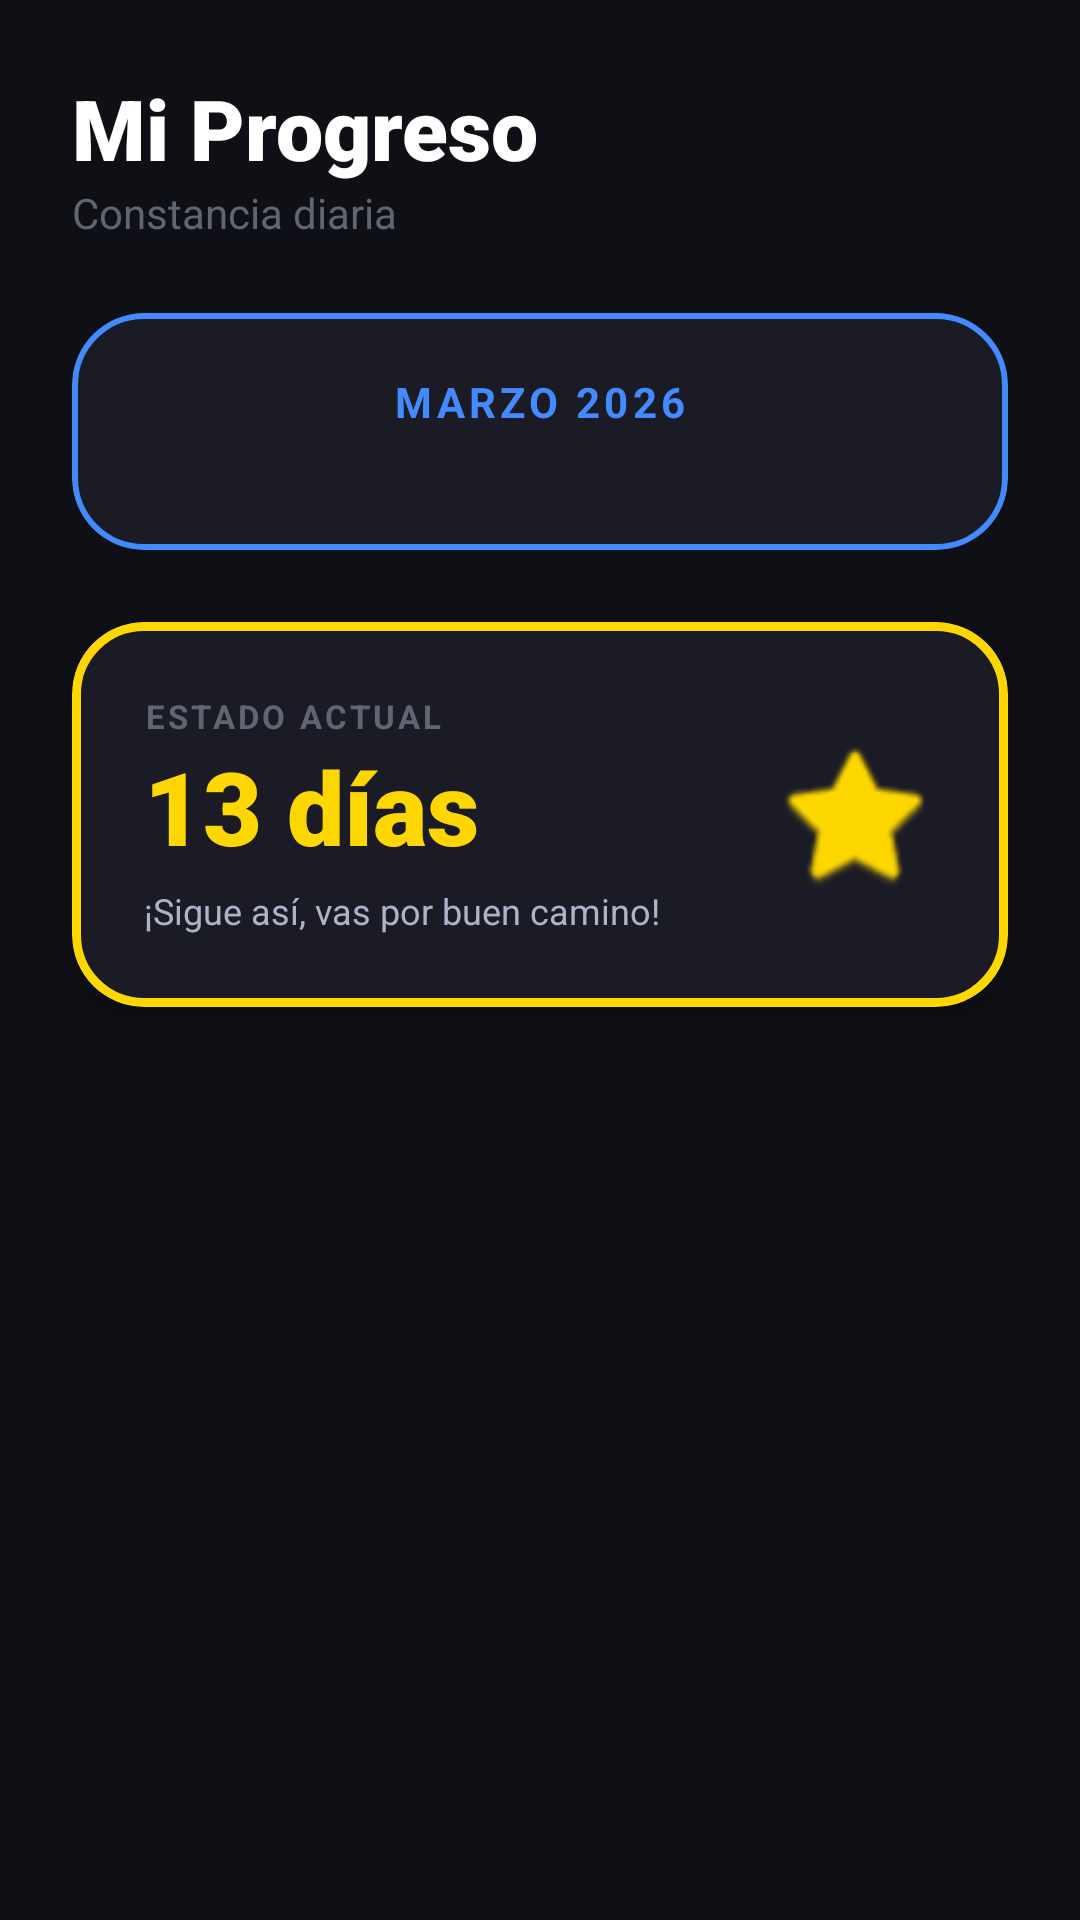

Write the Android layout XML for this screen, with the resource values it uses.
<!-- AndroidManifest.xml: application theme Theme.Healtymind -->
<!-- res/layout/activity_racha.xml -->
<?xml version="1.0" encoding="utf-8"?>
<ScrollView xmlns:android="http://schemas.android.com/apk/res/android"
    xmlns:app="http://schemas.android.com/apk/res-auto"
    android:layout_width="match_parent"
    android:layout_height="match_parent"
    android:background="#0F1016"
    android:fillViewport="true">

    <LinearLayout
        android:layout_width="match_parent"
        android:layout_height="wrap_content"
        android:orientation="vertical"
        android:padding="24dp">

        <TextView
            android:id="@+id/tvRachaSuperior"
            android:layout_width="wrap_content"
            android:layout_height="wrap_content"
            android:text="Mi Progreso"
            android:textColor="#FFFFFF"
            android:textSize="28sp"
            android:fontFamily="sans-serif-black" />

        <TextView
            android:layout_width="wrap_content"
            android:layout_height="wrap_content"
            android:text="Constancia diaria"
            android:textColor="#626471"
            android:textSize="14sp"
            android:layout_marginBottom="24dp"/>

        <com.google.android.material.card.MaterialCardView
            android:layout_width="match_parent"
            android:layout_height="wrap_content"
            app:cardCornerRadius="24dp"
            app:cardElevation="0dp"
            app:cardBackgroundColor="#1A1B25"
            app:strokeWidth="2dp"
            app:strokeColor="#448AFF"
            android:layout_marginBottom="24dp">

            <LinearLayout
                android:layout_width="match_parent"
                android:layout_height="wrap_content"
                android:orientation="vertical"
                android:padding="20dp">

                <TextView
                    android:id="@+id/tvMesAnio"
                    android:layout_width="wrap_content"
                    android:layout_height="wrap_content"
                    android:text="Marzo 2026"
                    android:textColor="#448AFF"
                    android:textStyle="bold"
                    android:textAllCaps="true"
                    android:letterSpacing="0.1"
                    android:layout_gravity="center"
                    android:layout_marginBottom="20dp" />

                <androidx.recyclerview.widget.RecyclerView
                    android:id="@+id/rvCalendario"
                    android:layout_width="match_parent"
                    android:layout_height="wrap_content"
                    app:layoutManager="androidx.recyclerview.widget.GridLayoutManager"
                    app:spanCount="7" />
            </LinearLayout>
        </com.google.android.material.card.MaterialCardView>

        <com.google.android.material.card.MaterialCardView
            android:layout_width="match_parent"
            android:layout_height="wrap_content"
            app:cardCornerRadius="24dp"
            app:cardElevation="10dp"
            app:cardBackgroundColor="#1A1B25"
            app:strokeWidth="3dp"
            app:strokeColor="#FFD700">

            <RelativeLayout
                android:layout_width="match_parent"
                android:layout_height="wrap_content"
                android:padding="24dp">

                <LinearLayout
                    android:layout_width="wrap_content"
                    android:layout_height="wrap_content"
                    android:orientation="vertical">

                    <TextView
                        android:layout_width="wrap_content"
                        android:layout_height="wrap_content"
                        android:text="ESTADO ACTUAL"
                        android:textColor="#626471"
                        android:textSize="11sp"
                        android:textStyle="bold"
                        android:letterSpacing="0.1" />

                    <TextView
                        android:id="@+id/tvRachaCard"
                        android:layout_width="wrap_content"
                        android:layout_height="wrap_content"
                        android:text="13 días"
                        android:textColor="#FFD700"
                        android:textSize="34sp"
                        android:fontFamily="sans-serif-black" />

                    <TextView
                        android:layout_width="wrap_content"
                        android:layout_height="wrap_content"
                        android:text="¡Sigue así, vas por buen camino!"
                        android:textColor="#B0B3C7"
                        android:textSize="12sp"
                        android:layout_marginTop="4dp"/>
                </LinearLayout>

                <ImageView
                    android:layout_width="55dp"
                    android:layout_height="55dp"
                    android:layout_alignParentEnd="true"
                    android:layout_centerVertical="true"
                    android:src="@android:drawable/btn_star_big_on"
                    app:tint="#FFD700" />
            </RelativeLayout>
        </com.google.android.material.card.MaterialCardView>

    </LinearLayout>
</ScrollView>
<!-- resources referenced by this layout -->
<resources>
  <style name="Theme.Healtymind" parent="Base.Theme.Healtymind" />
  <style name="Base.Theme.Healtymind" parent="Theme.Material3.DayNight.NoActionBar">
      </style>
</resources>
